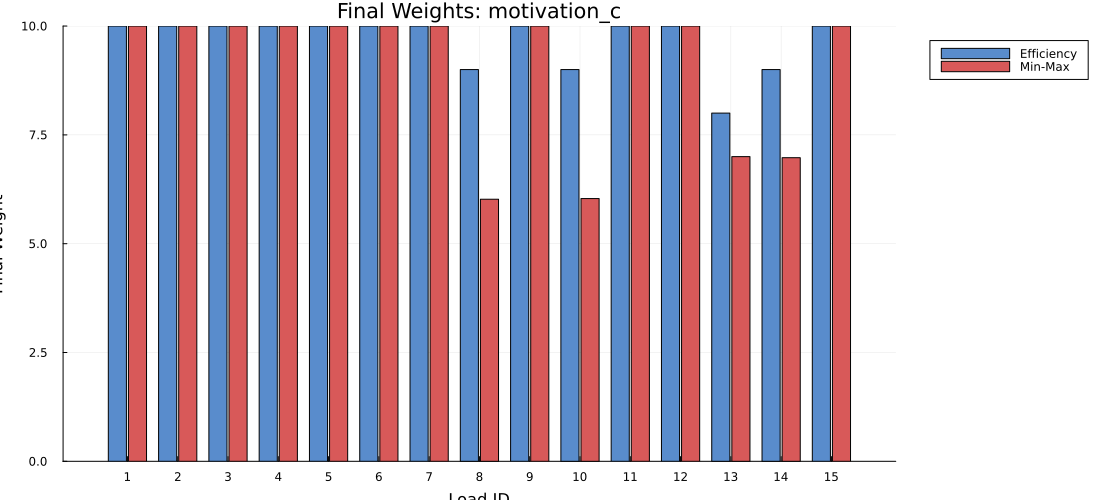

The file beside this chart, header and first rows:
load_id, efficiency, min_max
1, 10, 10
2, 10, 10
3, 10, 10
4, 10, 10
5, 10, 10
6, 10, 10
7, 10, 10
8, 9, 6.022
9, 10, 10
10, 9, 6.037
11, 10, 10
12, 10, 10
13, 8, 7
14, 9, 6.975
15, 10, 10
